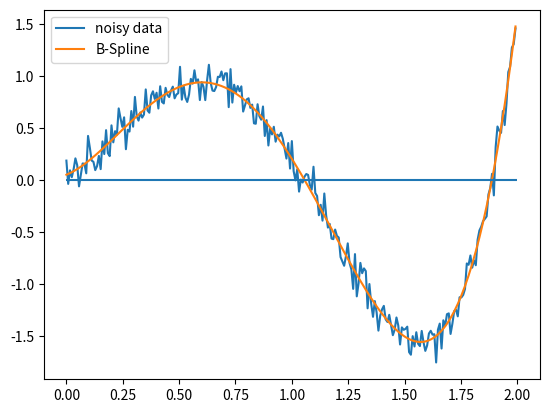
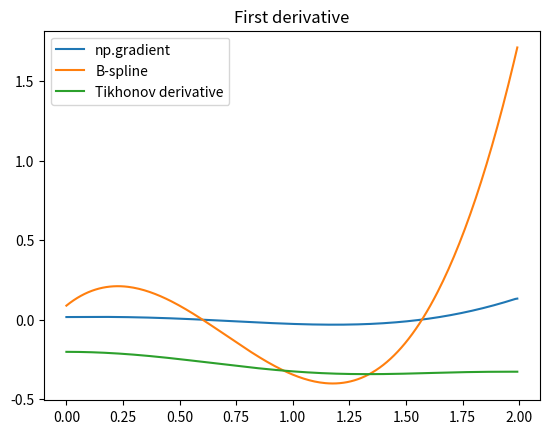

The matplotlib source for these figures, in order:
from matplotlib import pyplot as plt
import numpy as np
from scipy.interpolate import splrep, splev
import scipy.sparse as sparse
from scipy.sparse import csc_matrix
from scipy.sparse import dia_matrix

x = np.arange(0,2,0.008)
data = np.polynomial.polynomial.polyval(x,[0,2,1,-2,-3,2.6,-0.4])
deriv=np.gradient(data)
'''
x = np.arange(0,2,0.008)

print(np.polynomial.polynomial.polyval(2,[1,2,3,4]))
here the expression would be evaluated as 1+ 2*2 + 3* 2^2 + 4* 2^3 +...
'''
noise = np.random.normal(0,0.1,data.shape)
noisy_data = data + noise

f = splrep(x,noisy_data,k=5,s=3) # B-spline
#plt.plot(x, data, label="raw data")
#plt.plot(x, noise, label="noise")
plt.figure(1)
plt.plot(x, noisy_data, label="noisy data")
plt.plot(x, splev(x,f), label="B-Spline")
derivSpline=splev(x,f,der=1)/10  # B-spline derivative

#plt.plot(x, splev(x,f,der=2)/100, label="2nd derivative")
plt.hlines(0,0,2)
plt.legend(loc=0)

"""
    Tikhonov differentiation.

    
    """
    
 # Initialize a few things    
n = len(x)
f = np.matrix(data - data[0]).reshape((n,1))
dx=0.008
lam=1

# Get a trapezoidal approximation to an integral
A = np.zeros((n,n))
for i in range(1, n):
    A[i,i] = dx/2
    A[i,0] = dx/2
    for j in range(1,i): A[i,j] = dx

e = np.ones(n-1)
D = sparse.diags([e, -e], [1, 0], shape=(n-1, n)).todense() / dx

# Invert to find derivative
g = np.squeeze(np.asarray(np.linalg.lstsq(A.T.dot(A) + lam*D.T.dot(D),A.T.dot(f),rcond=None)[0]))

plt.figure(2)
plt.plot(x, deriv, label="np.gradient")
plt.plot(x, derivSpline, label="B-spline")
plt.plot(x,g,label="Tikhonov derivative")
plt.legend(loc=0)
plt.title('First derivative')